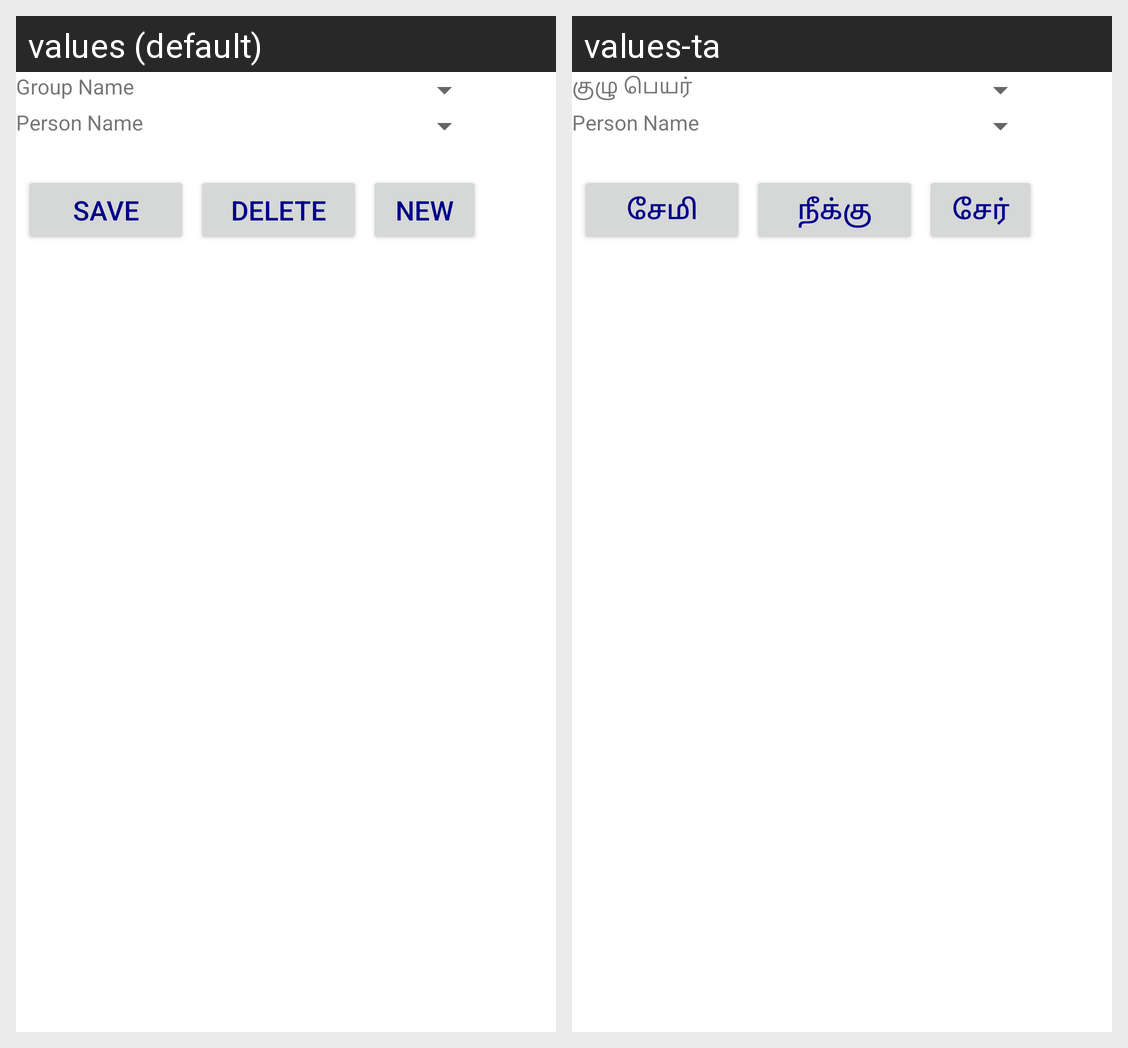

This grid shows one Android layout under two languages. Give, for every string resource on the screen, its name, the default text and each shown locale's text.
Android screen res/layout/group_person_link.xml rendered under 2 locales, left to right: values (default), values-ta. Device: Nexus 5 (rendered at 1080×1920; each locale shown at half size, 540×960, under a caption strip naming it); theme Theme.VillageBanking.
Strings drawn on this screen, with the default value and each locale's value (text and hints the layout hard-codes, and strings that could not be matched under every locale, appear in the picture but are not listed):

group_name
  values: Group Name
  values-ta: குழு பெயர்

save
  values: Save
  values-ta: சேமி

delete
  values: Delete
  values-ta: நீக்கு

New
  values: New
  values-ta: சேர்
